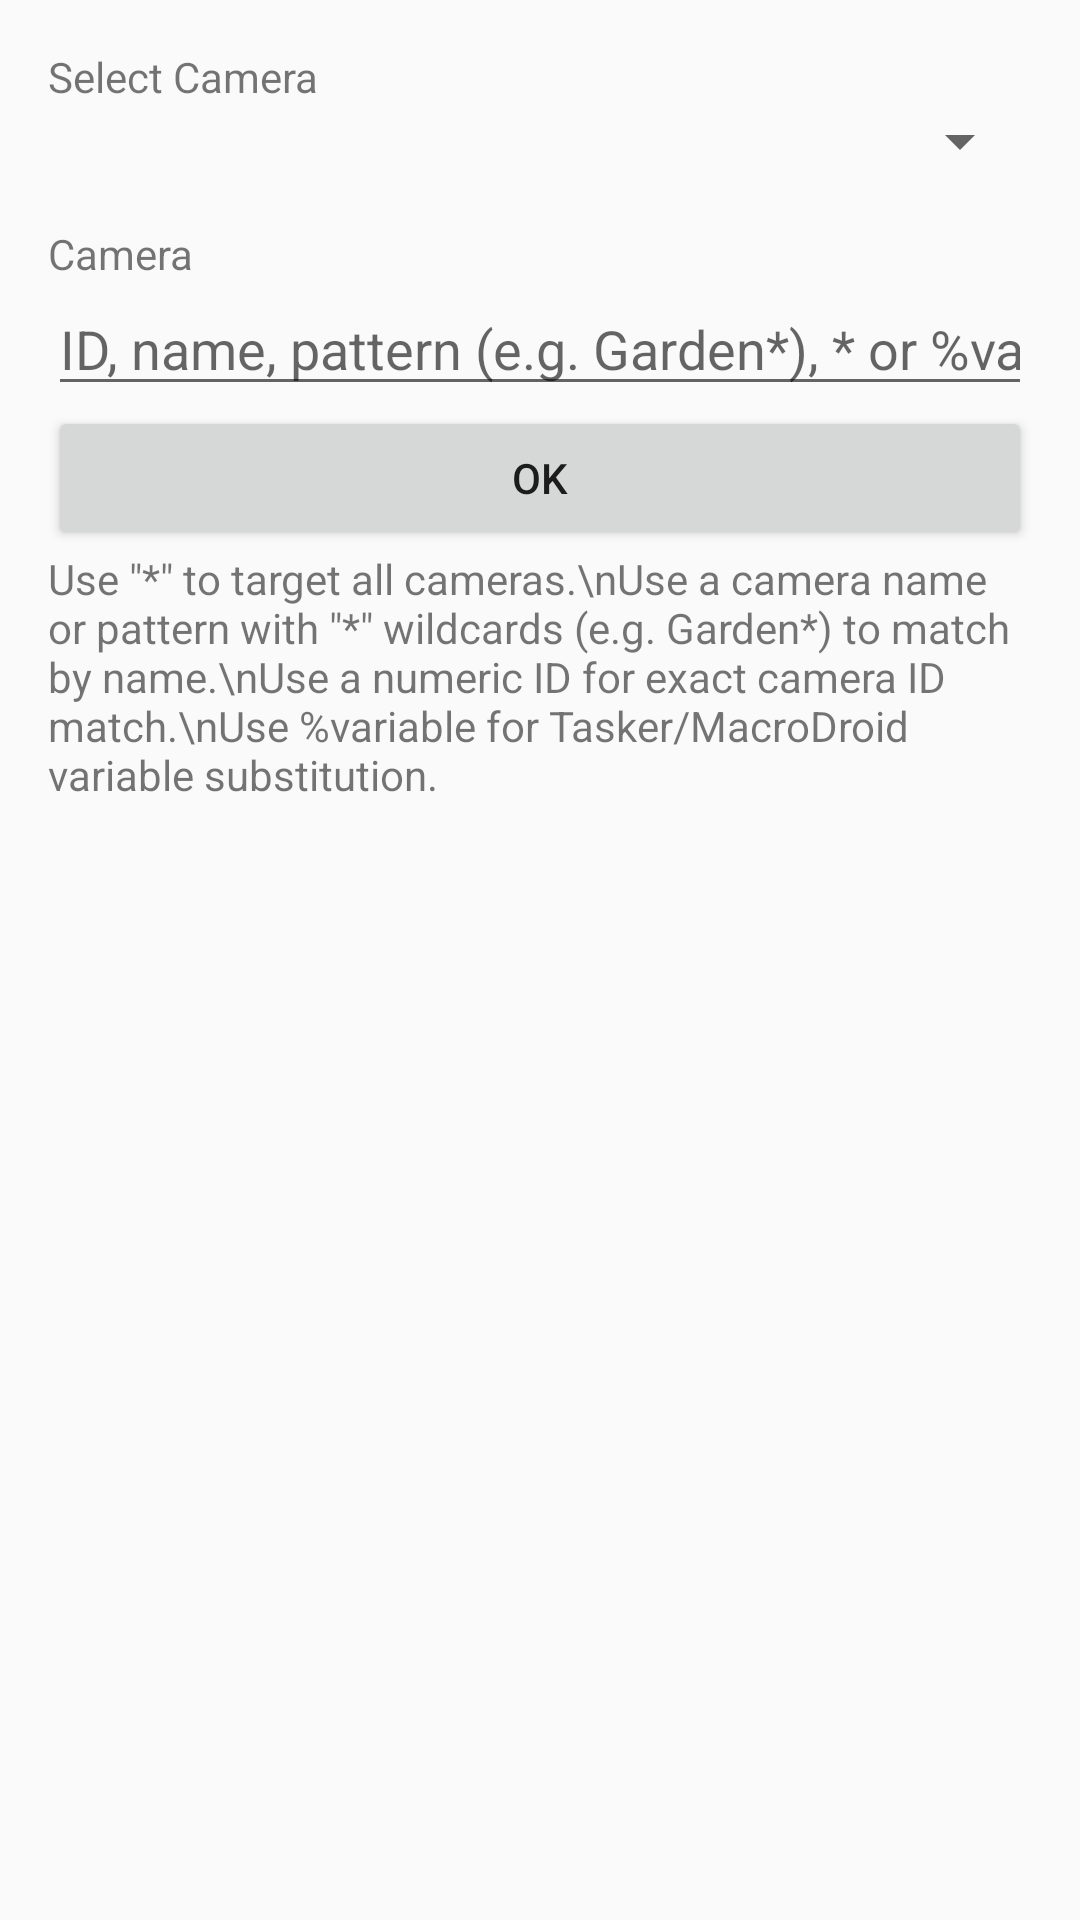

Here is an Android app screen rendered from its layout file. Give the layout XML and the strings, colors and styles it references.
<!-- AndroidManifest.xml: application theme AppTheme -->
<!-- res/layout/activity_config_trigger_camera_light.xml -->
<?xml version="1.0" encoding="utf-8"?>
<LinearLayout xmlns:android="http://schemas.android.com/apk/res/android"
    android:orientation="vertical" android:layout_width="match_parent"
    android:layout_height="match_parent"
    xmlns:tools="http://schemas.android.com/tools"
    tools:context=".tasker.ActivityConfigTriggerLightAction"
    android:padding="16dp">

    <TextView
        android:layout_width="match_parent"
        android:layout_height="wrap_content"
        android:text="Select Camera" />

    <Spinner
        android:id="@+id/spinnerCamera"
        android:layout_width="match_parent"
        android:layout_height="wrap_content"
        android:layout_marginBottom="16dp" />

    <TextView
        android:layout_width="match_parent"
        android:layout_height="wrap_content"
        android:text="Camera" />

    <EditText
        android:id="@+id/editCameraID"
        android:layout_width="match_parent"
        android:layout_height="wrap_content"
        android:ems="10"
        android:inputType="text"
        android:hint="ID, name, pattern (e.g. Garden*), * or %variable" />

    <Button
        android:id="@+id/buttonOK"
        android:layout_width="match_parent"
        android:layout_height="wrap_content"
        android:text="OK" />

    <TextView
        android:id="@+id/textView"
        android:layout_width="match_parent"
        android:layout_height="wrap_content"
        android:text="Use &quot;*&quot; to target all cameras.\nUse a camera name or pattern with &quot;*&quot; wildcards (e.g. Garden*) to match by name.\nUse a numeric ID for exact camera ID match.\nUse %variable for Tasker/MacroDroid variable substitution." />

</LinearLayout>
<!-- resources referenced by this layout -->
<resources>
  <style name="AppTheme" parent="Theme.AppCompat.Light.DarkActionBar">
          
          <item name="colorPrimary">@color/colorPrimary</item>
          <item name="colorPrimaryDark">@color/colorPrimaryDark</item>
          <item name="colorAccent">@color/colorAccent</item>
      </style>
  <!-- not gathered from this repository: default colours our renderer supplied (Android Studio template values) -->
  <color name="colorPrimary">#FF6200EE</color>
  <color name="colorPrimaryDark">#FF3700B3</color>
  <color name="colorAccent">#FF03DAC5</color>
</resources>
